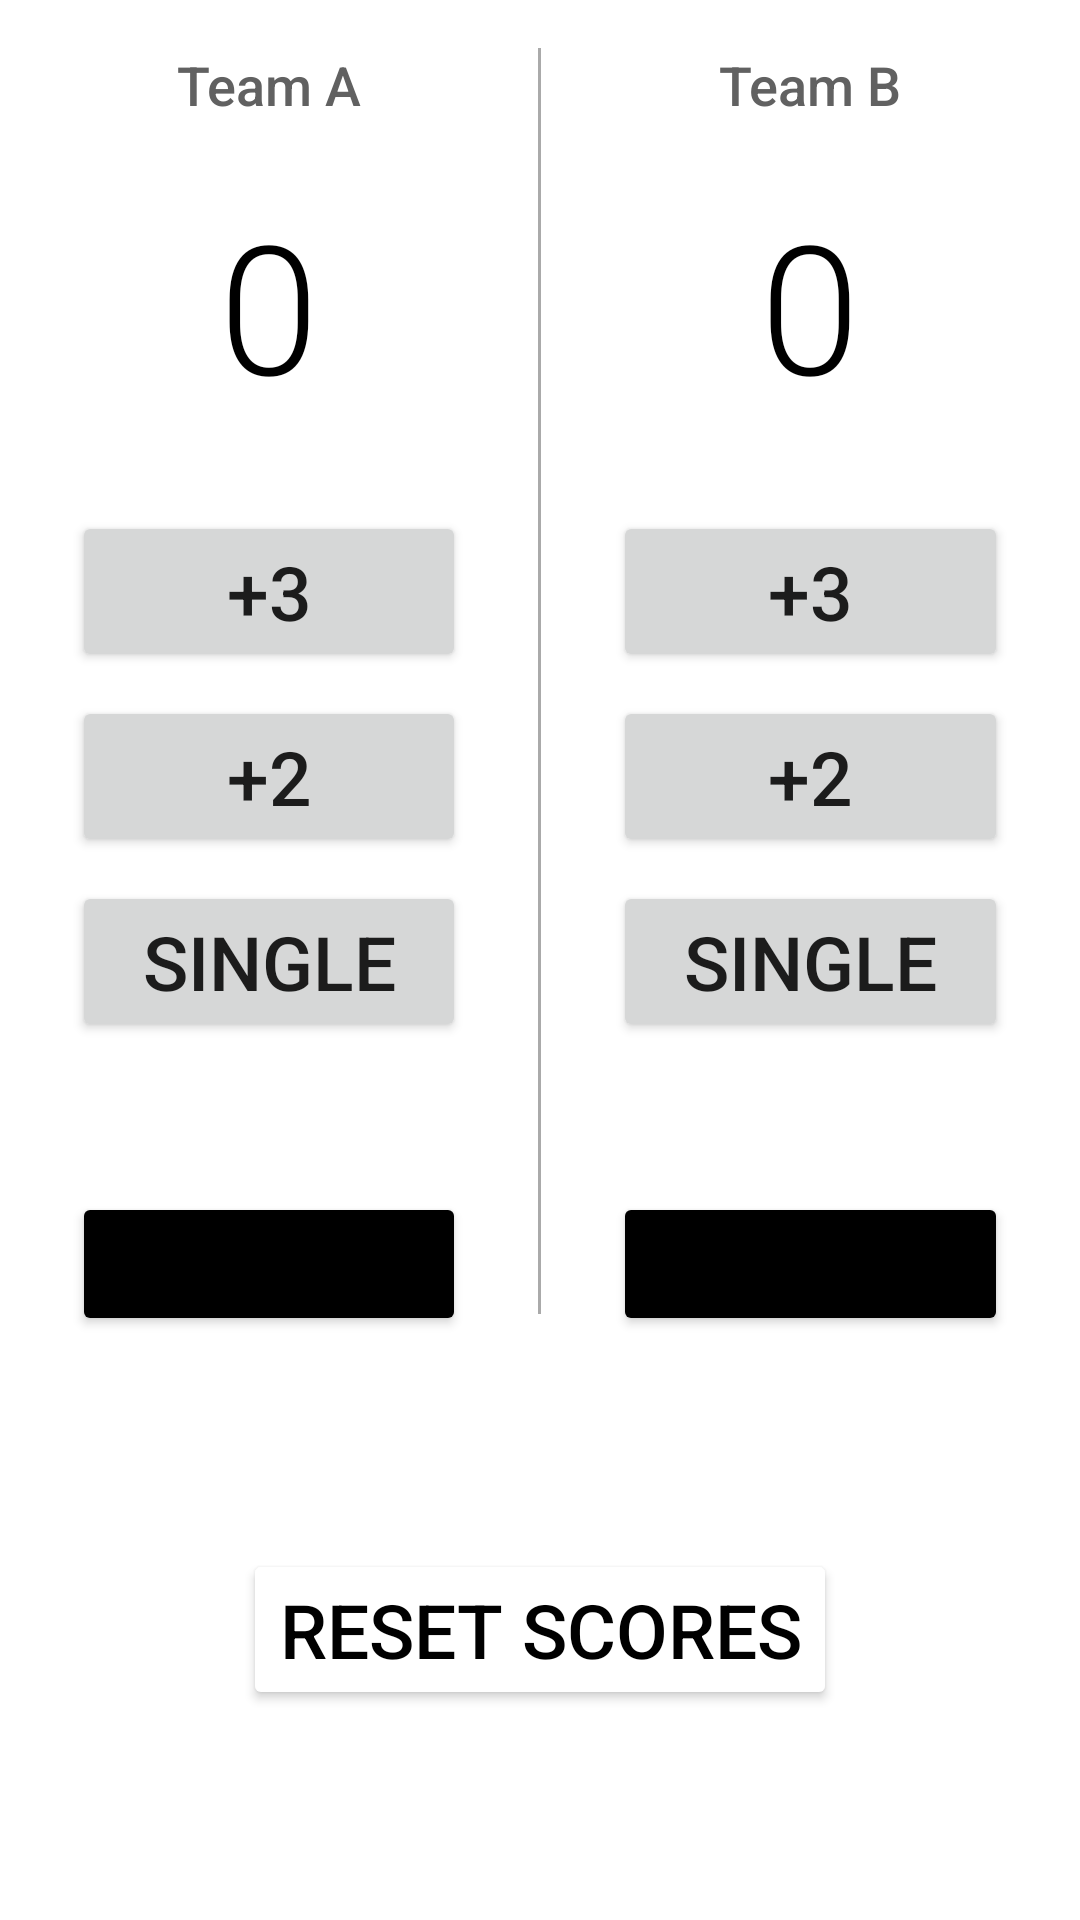

Here is an Android app screen rendered from its layout file. Give the layout XML and the strings, colors and styles it references.
<!-- AndroidManifest.xml: application theme Theme.BallerScoreboard -->
<!-- res/layout/activity_main.xml -->
<RelativeLayout xmlns:android="http://schemas.android.com/apk/res/android"
    android:layout_width="match_parent"
    android:layout_height="match_parent">


    <LinearLayout
        android:layout_width="match_parent"
        android:layout_height="500dp">

        <LinearLayout
            android:layout_width="0dp"
            android:layout_height="500dp"
            android:layout_weight="1"
            android:orientation="vertical">

            <TextView
                android:layout_width="match_parent"
                android:layout_height="wrap_content"
                android:gravity="center"
                android:textSize="18sp"
                android:textColor="#616161"
                android:fontFamily="sans-serif-medium"
                android:layout_marginTop="16dp"
                android:layout_marginBottom="16dp"
                android:text="Team A" />

            <TextView
                android:id="@+id/team_a_score"
                android:layout_width="match_parent"
                android:layout_height="wrap_content"
                android:gravity="center"
                android:padding="5dp"
                android:textSize="60sp"
                android:textColor="#000000"
                android:fontFamily="sans-serif-light"
                android:layout_marginBottom="24dp"
                android:text="0" />

            <Button
                android:layout_width="match_parent"
                android:layout_height="wrap_content"
                android:layout_marginLeft="24dp"
                android:layout_marginRight="24dp"
                android:layout_marginBottom="8dp"
                android:onClick="addThreePointsForTeamA"
                android:textSize="25sp"
                android:text="+3" />

            <Button
                android:layout_width="match_parent"
                android:layout_height="wrap_content"
                android:layout_marginLeft="24dp"
                android:layout_marginRight="24dp"
                android:layout_marginBottom="8dp"
                android:onClick="addTwoPointsForTeamA"
                android:textSize="25sp"
                android:text="+2" />

            <Button
                android:layout_width="match_parent"
                android:layout_height="wrap_content"
                android:layout_marginLeft="24dp"
                android:layout_marginRight="24dp"
                android:layout_marginBottom="50dp"
                android:onClick="addOnePointForTeamA"
                android:textSize="25sp"
                android:text="Single" />

            <Button
                android:layout_width="match_parent"
                android:layout_height="wrap_content"
                android:layout_marginLeft="24dp"
                android:layout_marginRight="24dp"
                android:onClick="deletePointTeamA"
                android:backgroundTint="@color/black"
                android:text="Delete point" />

        </LinearLayout>

        <View
            android:layout_width="1dp"
            android:layout_height="422dp"
            android:layout_weight="0"
            android:layout_marginTop="16dp"
            android:background="@android:color/darker_gray" >

        </View>

        <LinearLayout
            android:layout_width="0dp"
            android:layout_height="500dp"
            android:layout_weight="1"
            android:orientation="vertical">

            <TextView
                android:layout_width="match_parent"
                android:layout_height="wrap_content"
                android:gravity="center"
                android:textSize="18sp"
                android:textColor="#616161"
                android:fontFamily="sans-serif-medium"
                android:layout_marginTop="16dp"
                android:layout_marginBottom="16dp"
                android:text="Team B" />

            <TextView
                android:id="@+id/team_b_score"
                android:layout_width="match_parent"
                android:layout_height="wrap_content"
                android:gravity="center"
                android:padding="5dp"
                android:textSize="60sp"
                android:textColor="#000000"
                android:fontFamily="sans-serif-light"
                android:layout_marginBottom="24dp"
                android:text="0" />

            <Button
                android:layout_width="match_parent"
                android:layout_height="wrap_content"
                android:layout_marginLeft="24dp"
                android:layout_marginRight="24dp"
                android:layout_marginBottom="8dp"
                android:onClick="addThreePointsForTeamB"
                android:textSize="25sp"
                android:text="+3" />

            <Button
                android:layout_width="match_parent"
                android:layout_height="wrap_content"
                android:layout_marginLeft="24dp"
                android:layout_marginRight="24dp"
                android:layout_marginBottom="8dp"
                android:onClick="addTwoPointsForTeamB"
                android:textSize="25sp"
                android:text="+2" />

            <Button
                android:layout_width="match_parent"
                android:layout_height="wrap_content"
                android:layout_marginLeft="24dp"
                android:layout_marginRight="24dp"
                android:layout_marginBottom="50dp"
                android:onClick="addOnePointForTeamB"
                android:textSize="25sp"
                android:text="Single" />

            <Button
                android:layout_width="match_parent"
                android:layout_height="wrap_content"
                android:layout_marginLeft="24dp"
                android:layout_marginRight="24dp"
                android:backgroundTint="@color/black"
                android:onClick="deletePointTeamB"
                android:text="Delete point" />

        </LinearLayout>

    </LinearLayout>

    <Button
        android:layout_width="wrap_content"
        android:layout_height="wrap_content"
        android:layout_alignParentBottom="true"
        android:layout_centerHorizontal="true"
        android:layout_marginBottom="70dp"
        android:backgroundTint="@color/white"
        android:textColor="@color/black"
        android:textSize="25dp"
        android:onClick="reset_score"
        android:text="Reset scores" />

</RelativeLayout>
<!-- resources referenced by this layout -->
<resources>
  <color name="black">#FF000000</color>
  <color name="white">#FFFFFFFF</color>
  <style name="Theme.BallerScoreboard" parent="Theme.MaterialComponents.DayNight.DarkActionBar">
          
          <item name="colorPrimary">@color/green</item>
          <item name="colorPrimaryVariant">@color/black</item>
          <item name="colorOnPrimary">@color/white</item>
          
          <item name="colorSecondary">@color/teal_200</item>
          <item name="colorSecondaryVariant">@color/teal_700</item>
          <item name="colorOnSecondary">@color/black</item>
          
          <item name="android:statusBarColor" tools:targetApi="l">?attr/colorPrimaryVariant</item>
          
      </style>
  <color name="green">#00AB49</color>
  <color name="teal_200">#FF03DAC5</color>
  <color name="teal_700">#FF018786</color>
</resources>
